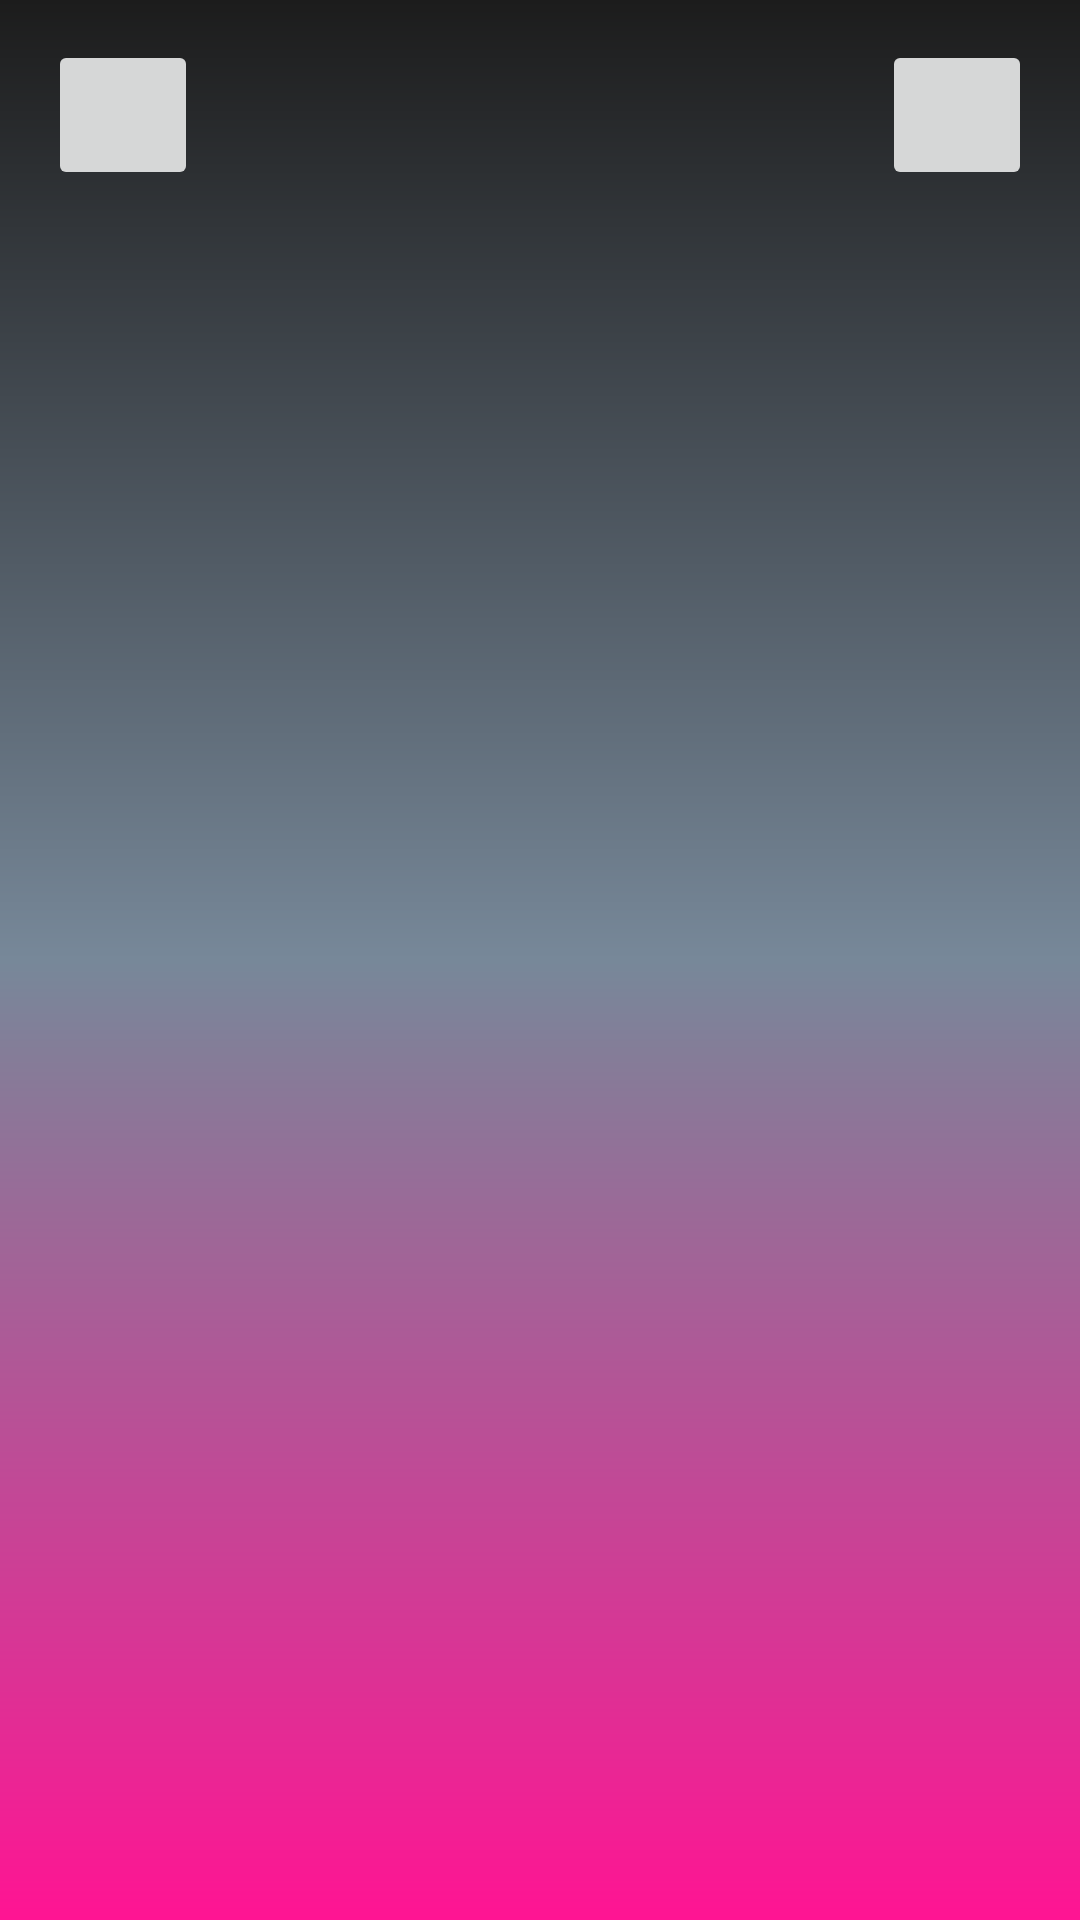

Reconstruct the res/layout file that produces this screen, plus the resources it refers to.
<!-- AndroidManifest.xml: application theme Theme.PSSFacil -->
<!-- res/layout/activity_navegacao.xml -->
<?xml version="1.0" encoding="utf-8"?>
<androidx.constraintlayout.widget.ConstraintLayout xmlns:android="http://schemas.android.com/apk/res/android"
    xmlns:app="http://schemas.android.com/apk/res-auto"
    xmlns:tools="http://schemas.android.com/tools"
    android:id="@+id/main"
    android:layout_width="match_parent"
    android:layout_height="match_parent"
    android:background="@drawable/background"
    tools:context=".NavegacaoActivity">

    <androidx.recyclerview.widget.RecyclerView
        android:id="@+id/RecicleViewCardItens"
        android:layout_width="0dp"
        android:layout_height="0dp"
        app:layout_constraintBottom_toBottomOf="parent"
        app:layout_constraintEnd_toEndOf="parent"
        app:layout_constraintStart_toStartOf="parent"
        app:layout_constraintTop_toTopOf="@+id/guideline3" />

    <androidx.constraintlayout.widget.Guideline
        android:id="@+id/guideline3"
        android:layout_width="wrap_content"
        android:layout_height="wrap_content"
        android:orientation="horizontal"
        app:layout_constraintGuide_percent="0.12" />

    <ImageButton
        android:id="@+id/btnCadastro"
        android:layout_width="50dp"
        android:layout_height="50dp"
        android:layout_marginStart="16dp"
        android:layout_marginTop="16dp"
        android:layout_marginEnd="16dp"
        android:layout_marginBottom="16dp"
        app:layout_constraintBottom_toTopOf="@+id/guideline3"
        app:layout_constraintEnd_toEndOf="parent"
        app:layout_constraintHorizontal_bias="0.0"
        app:layout_constraintStart_toStartOf="parent"
        app:layout_constraintTop_toTopOf="parent"
        app:srcCompat="@drawable/perfil" />

    <ImageButton
        android:id="@+id/imageButton"
        android:layout_width="50dp"
        android:layout_height="50dp"
        android:layout_marginTop="16dp"
        android:layout_marginEnd="16dp"
        android:layout_marginBottom="16dp"
        android:src="@drawable/perfil"
        app:layout_constraintBottom_toTopOf="@+id/RecicleViewCardItens"
        app:layout_constraintEnd_toEndOf="parent"
        app:layout_constraintTop_toTopOf="parent"
        tools:src="@drawable/perfil"
        tools:srcCompat="@drawable/perfil" />

    <ImageView
        android:id="@+id/imageView3"
        android:layout_width="200dp"
        android:layout_height="50dp"
        android:layout_marginStart="40dp"
        android:layout_marginTop="24dp"
        android:layout_marginEnd="40dp"
        android:layout_marginBottom="16dp"
        app:layout_constraintBottom_toTopOf="@+id/RecicleViewCardItens"
        app:layout_constraintEnd_toStartOf="@+id/imageButton"
        app:layout_constraintStart_toEndOf="@+id/btnCadastro"
        app:layout_constraintTop_toTopOf="parent"
        app:srcCompat="@drawable/logofinal" />

</androidx.constraintlayout.widget.ConstraintLayout>
<!-- resources referenced by this layout -->
<resources>
  <!-- drawable background (drawable) -->
  <?xml version="1.0" encoding="utf-8"?>
  <shape xmlns:android="http://schemas.android.com/apk/res/android">
  
      <gradient
          android:startColor="#FF1493	"
          android:centerColor="#778899"
          android:endColor="#1C1C1C	"
          android:angle="90"/>
  </shape>
  <style name="Theme.PSSFacil" parent="Base.Theme.PSSFacil" />
  <style name="Base.Theme.PSSFacil" parent="Theme.Material3.DayNight.NoActionBar">
          
          
      </style>
</resources>
